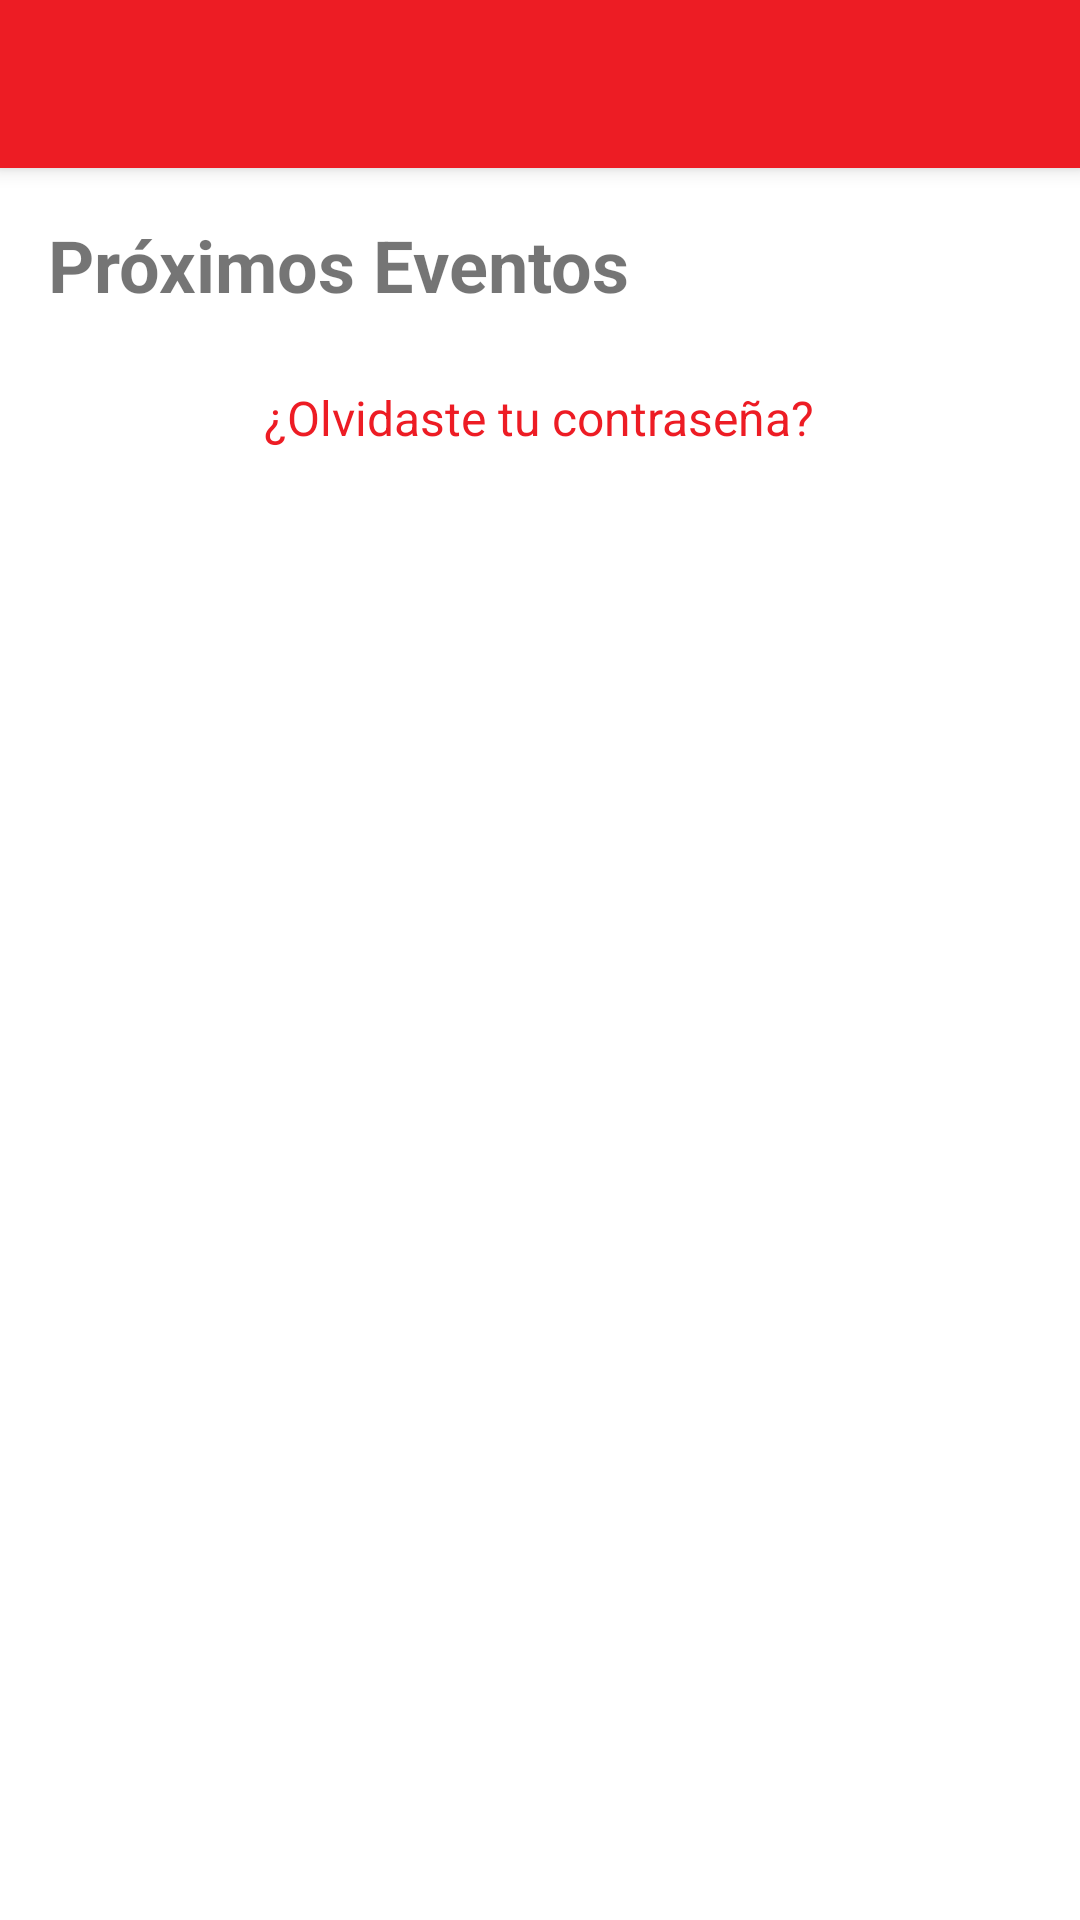

The Android layout XML behind this screen, and the referenced resources:
<!-- AndroidManifest.xml: application theme Theme.UnivalleMap -->
<!-- res/layout/activity_evento.xml -->
<?xml version="1.0" encoding="utf-8"?>
<LinearLayout xmlns:android="http://schemas.android.com/apk/res/android"
    xmlns:app="http://schemas.android.com/apk/res-auto"
    android:layout_width="match_parent"
    android:layout_height="match_parent"
    android:orientation="vertical">

    
    <androidx.appcompat.widget.Toolbar
        android:id="@+id/toolbar"
        android:layout_width="match_parent"
        android:layout_height="?attr/actionBarSize"
        android:background="#ED1C24"
        android:elevation="4dp"
        android:theme="@style/ThemeOverlay.AppCompat.Dark.ActionBar"/>

    
    <androidx.core.widget.NestedScrollView
        android:layout_width="match_parent"
        android:layout_height="match_parent">

        <LinearLayout
            android:layout_width="match_parent"
            android:layout_height="wrap_content"
            android:orientation="vertical"
            android:padding="16dp">

            
            <TextView
                android:layout_width="match_parent"
                android:layout_height="wrap_content"
                android:text="Próximos Eventos"
                android:textSize="24sp"
                android:textStyle="bold"
                android:layout_marginBottom="16dp"/>

            
            <androidx.recyclerview.widget.RecyclerView
                android:id="@+id/recyclerViewEventos"
                android:layout_width="match_parent"
                android:layout_height="wrap_content"/>

            <TextView
                android:id="@+id/txtRecuperarPassword"
                android:layout_width="wrap_content"
                android:layout_height="wrap_content"
                android:text="¿Olvidaste tu contraseña?"
                android:textColor="#ED1C24"
                android:textSize="16sp"
                android:padding="8dp"
                android:layout_gravity="center_horizontal"
                android:clickable="true"
                android:focusable="true"/>

        </LinearLayout>

    </androidx.core.widget.NestedScrollView>

    
    <com.google.android.material.floatingactionbutton.FloatingActionButton
        android:id="@+id/fabAgregarEvento"
        android:layout_width="wrap_content"
        android:layout_height="wrap_content"
        android:layout_gravity="bottom|end"
        android:layout_margin="16dp"
        android:src="@drawable/ic_menu_event"
        app:tint="@android:color/white"
        app:backgroundTint="#ED1C24"/>

</LinearLayout>
<!-- resources referenced by this layout -->
<resources>
  <style name="Theme.UnivalleMap" parent="Theme.MaterialComponents.DayNight.NoActionBar">
          
          <item name="colorPrimary">@color/red_primary</item>
          <item name="colorPrimaryVariant">@color/red_dark</item>
          <item name="colorSecondary">@color/teal_200</item>
          <item name="colorSecondaryVariant">@color/teal_700</item>
          
          
          <item name="android:colorBackground">@color/white</item>
          <item name="colorSurface">@color/white</item>
          
          
          <item name="android:textColorPrimary">@color/black</item>
          <item name="android:textColorSecondary">@color/gray</item>
          
          
          <item name="cardBackgroundColor">@color/white</item>
          <item name="android:divider">@color/divider_light</item>
          
          
          <item name="colorError">@color/error_light</item>
          
          
          <item name="android:statusBarColor">@color/red_primary</item>
          <item name="android:windowLightStatusBar">true</item>
          
          
          <item name="android:navigationBarColor">@color/white</item>
          <item name="android:windowLightNavigationBar">true</item>
      </style>
  <color name="red_primary">#D32F2F</color>
  <color name="red_dark">#B71C1C</color>
  <color name="teal_200">#80CBC4</color>
  <color name="teal_700">#00796B</color>
  <color name="white">#FFFFFF</color>
  <color name="black">#000000</color>
  <color name="gray">#757575</color>
  <color name="divider_light">#E0E0E0</color>
  <color name="error_light">#B00020</color>
</resources>
